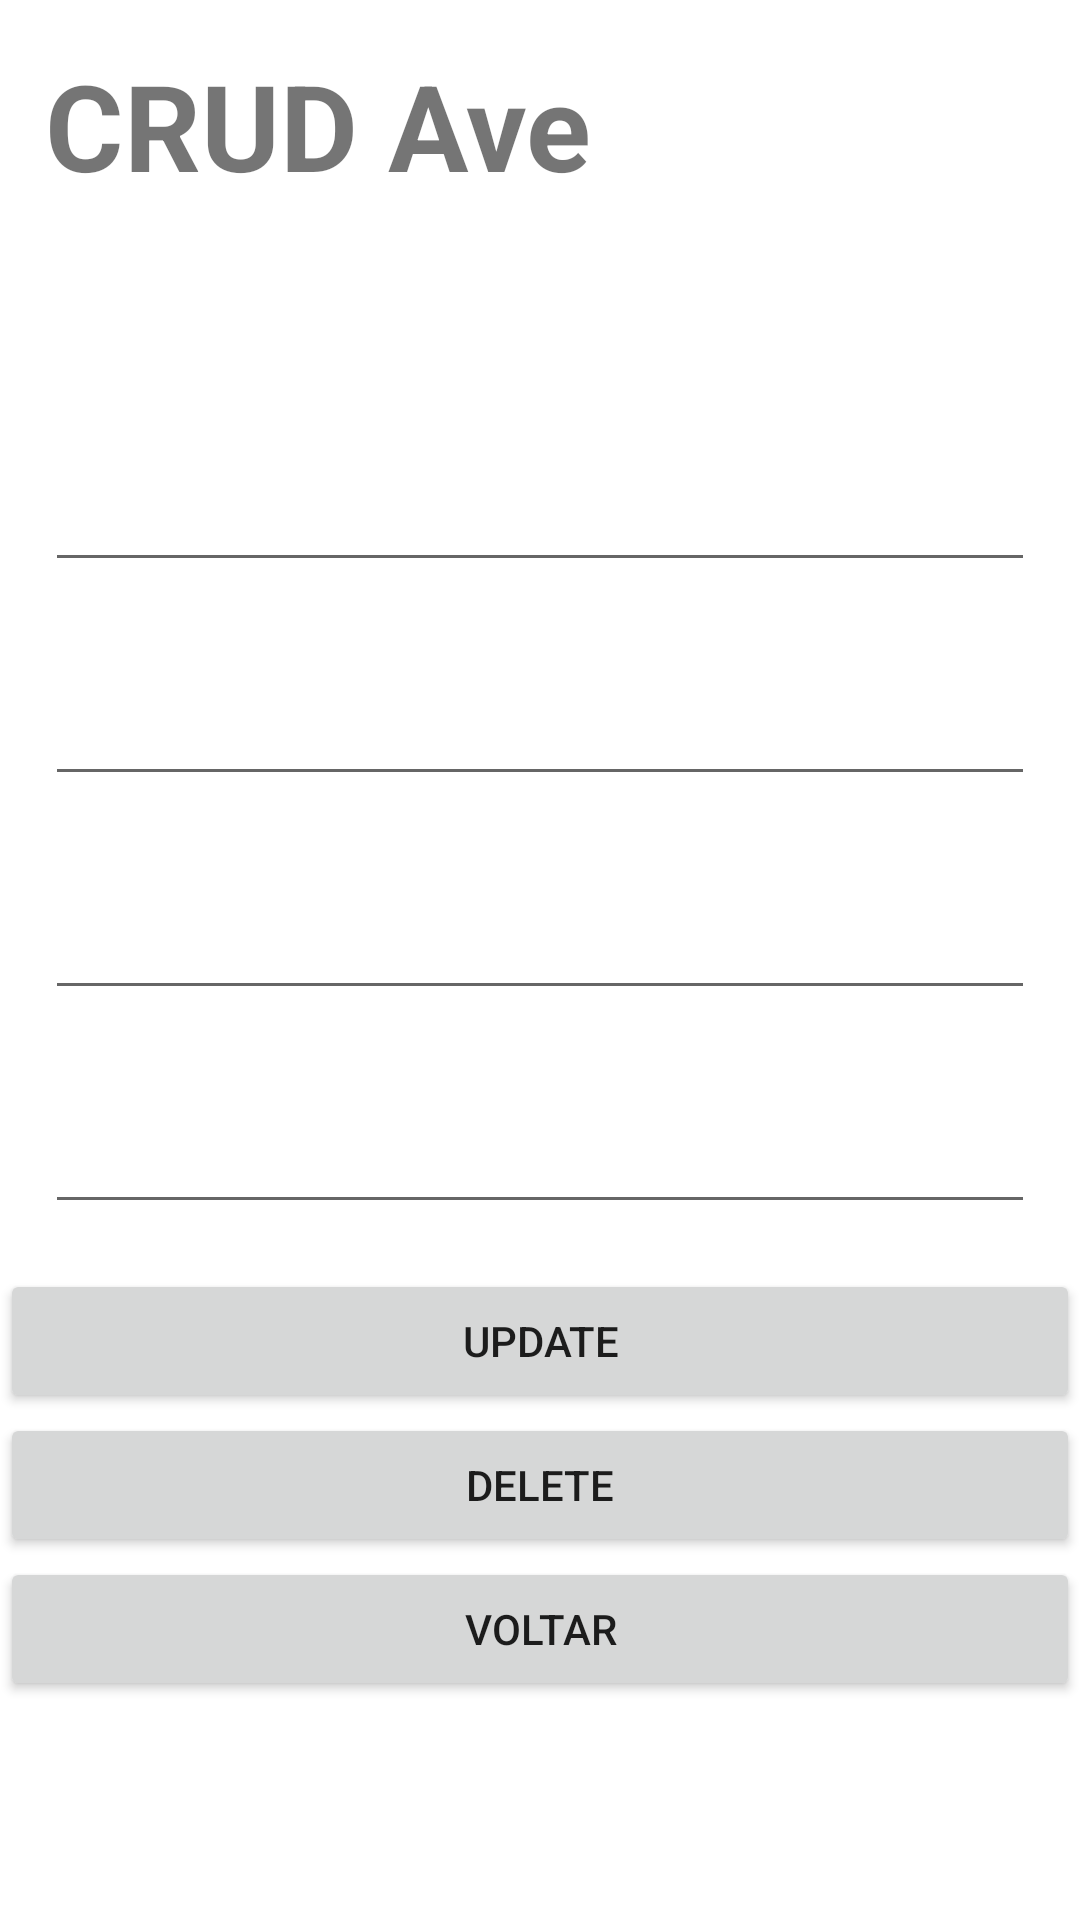

Here is an Android app screen rendered from its layout file. Give the layout XML and the strings, colors and styles it references.
<!-- AndroidManifest.xml: application theme Theme.crudAves -->
<!-- res/layout/activity_crud.xml -->
<?xml version="1.0" encoding="utf-8"?>
<LinearLayout xmlns:android="http://schemas.android.com/apk/res/android"
    xmlns:app="http://schemas.android.com/apk/res-auto"
    xmlns:tools="http://schemas.android.com/tools"
    android:layout_width="match_parent"
    android:layout_height="match_parent"
    android:orientation="vertical"
    android:layout_margin="5dp"
    tools:context=".CrudAveActivity">

    <TextView
        android:layout_width="match_parent"
        android:layout_height="wrap_content"
        android:text="CRUD Ave"
        android:textSize="40dp"
        android:layout_margin="15dp"
        android:layout_gravity="center"
        android:textStyle="bold"
        android:backgroundTint="#4D4646"/>

    <TextView
        android:id="@+id/tvId"
        android:layout_width="match_parent"
        android:layout_height="wrap_content"
        android:layout_margin="15dp"
        android:textSize="18dp"/>
    <EditText
        android:id="@+id/tvNomeCientifico"
        android:layout_width="match_parent"
        android:layout_height="wrap_content"
        android:layout_margin="15dp"
        android:textSize="18dp"/>

    <EditText
        android:id="@+id/tvNome"
        android:layout_width="match_parent"
        android:layout_height="wrap_content"
        android:layout_margin="15dp"
        android:textSize="18dp"/>

    <EditText
        android:id="@+id/tvApelido"
        android:layout_width="match_parent"
        android:layout_height="wrap_content"
        android:layout_margin="15dp"
        android:textSize="18dp"/>

    <EditText
        android:id="@+id/tvLink"
        android:layout_width="match_parent"
        android:layout_height="wrap_content"
        android:layout_margin="15dp"
        android:textSize="18dp"/>

    <Button
        android:id="@+id/btnUpdate"
        android:layout_width="match_parent"
        android:layout_height="wrap_content"
        android:text="UPDATE" />

    <Button
        android:id="@+id/btnDelete"
        android:layout_width="match_parent"
        android:layout_height="wrap_content"
        android:text="DELETE" />

    <Button
        android:id="@+id/btnVoltar"
        android:layout_width="match_parent"
        android:layout_height="wrap_content"
        android:text="VOLTAR" />

    <ProgressBar
        android:id="@+id/myProgressBar"
        android:layout_width="409dp"
        android:layout_height="wrap_content"
        android:foregroundGravity="center"
        android:indeterminate="true"
        android:indeterminateBehavior="cycle"
        android:visibility="gone"
        app:layout_constraintBottom_toBottomOf="parent"
        app:layout_constraintEnd_toEndOf="@+id/aveGridView"
        app:layout_constraintHorizontal_bias="0.5"
        app:layout_constraintStart_toStartOf="parent"
        app:layout_constraintTop_toTopOf="parent"
        app:layout_constraintVertical_bias="0.5" />

</LinearLayout>
<!-- resources referenced by this layout -->
<resources>
  <style name="Theme.crudAves" parent="Theme.MaterialComponents.DayNight.DarkActionBar">
          
          <item name="colorPrimary">@color/purple_500</item>
          <item name="colorPrimaryVariant">@color/purple_700</item>
          <item name="colorOnPrimary">@color/white</item>
          
          <item name="colorSecondary">@color/teal_200</item>
          <item name="colorSecondaryVariant">@color/teal_700</item>
          <item name="colorOnSecondary">@color/black</item>
          
          <item name="android:statusBarColor">?attr/colorPrimaryVariant</item>
          
      </style>
  <!-- not gathered from this repository: default colours our renderer supplied (Android Studio template values) -->
  <color name="purple_500">#FF6200EE</color>
  <color name="purple_700">#FF3700B3</color>
  <color name="teal_200">#FF03DAC5</color>
  <color name="teal_700">#FF018786</color>
  <color name="black">#FF000000</color>
  <color name="white">#FFFFFFFF</color>
</resources>
